Dataset: lizardwizard (GitHub, aaryaray1/lizardwizard). Classes: black spiny tailed iguana, brown anole, Cuban knight anole, desert iguana, green anole, green iguana, lesser Antillean iguana.

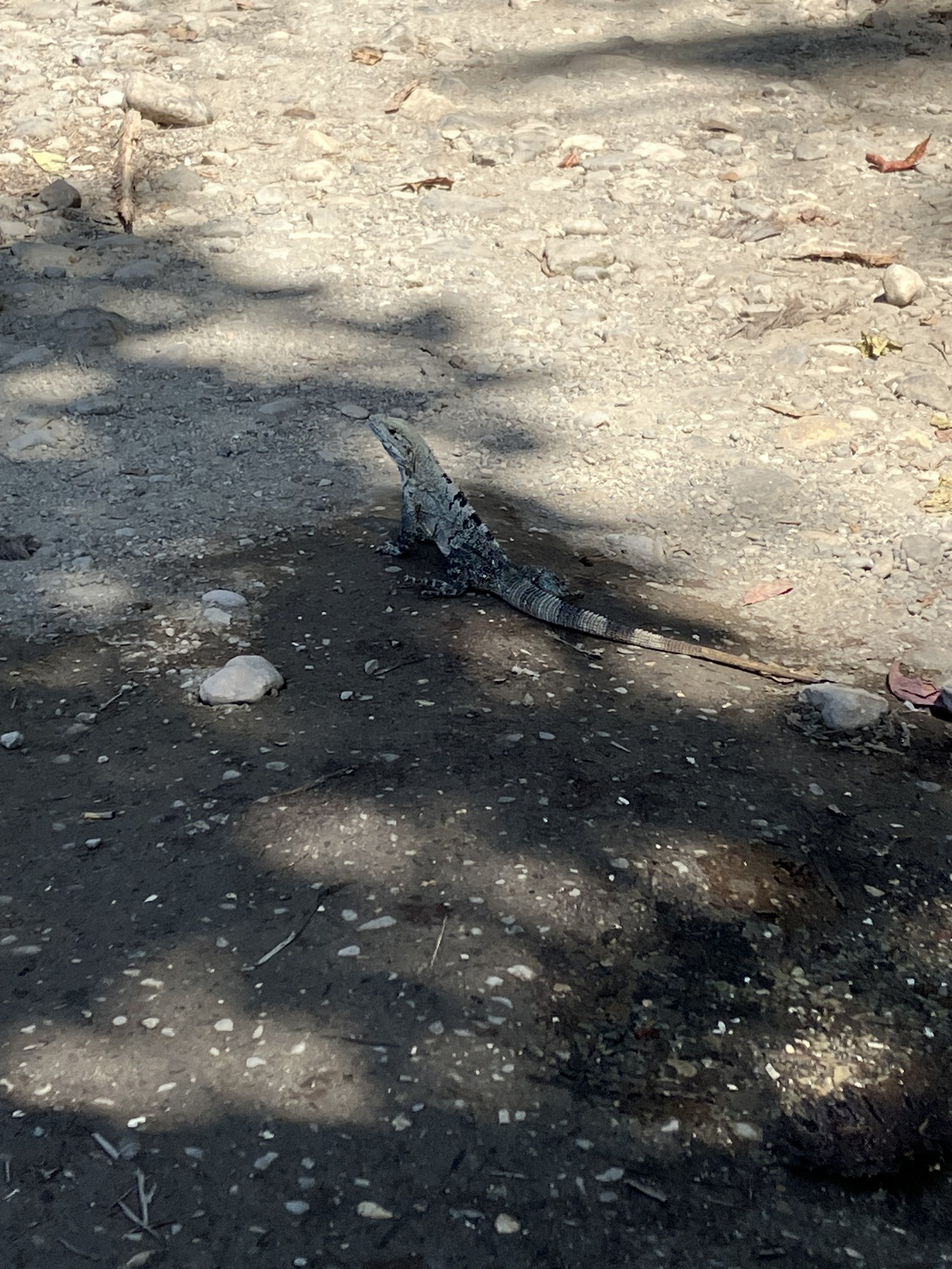
Label: black spiny tailed iguana

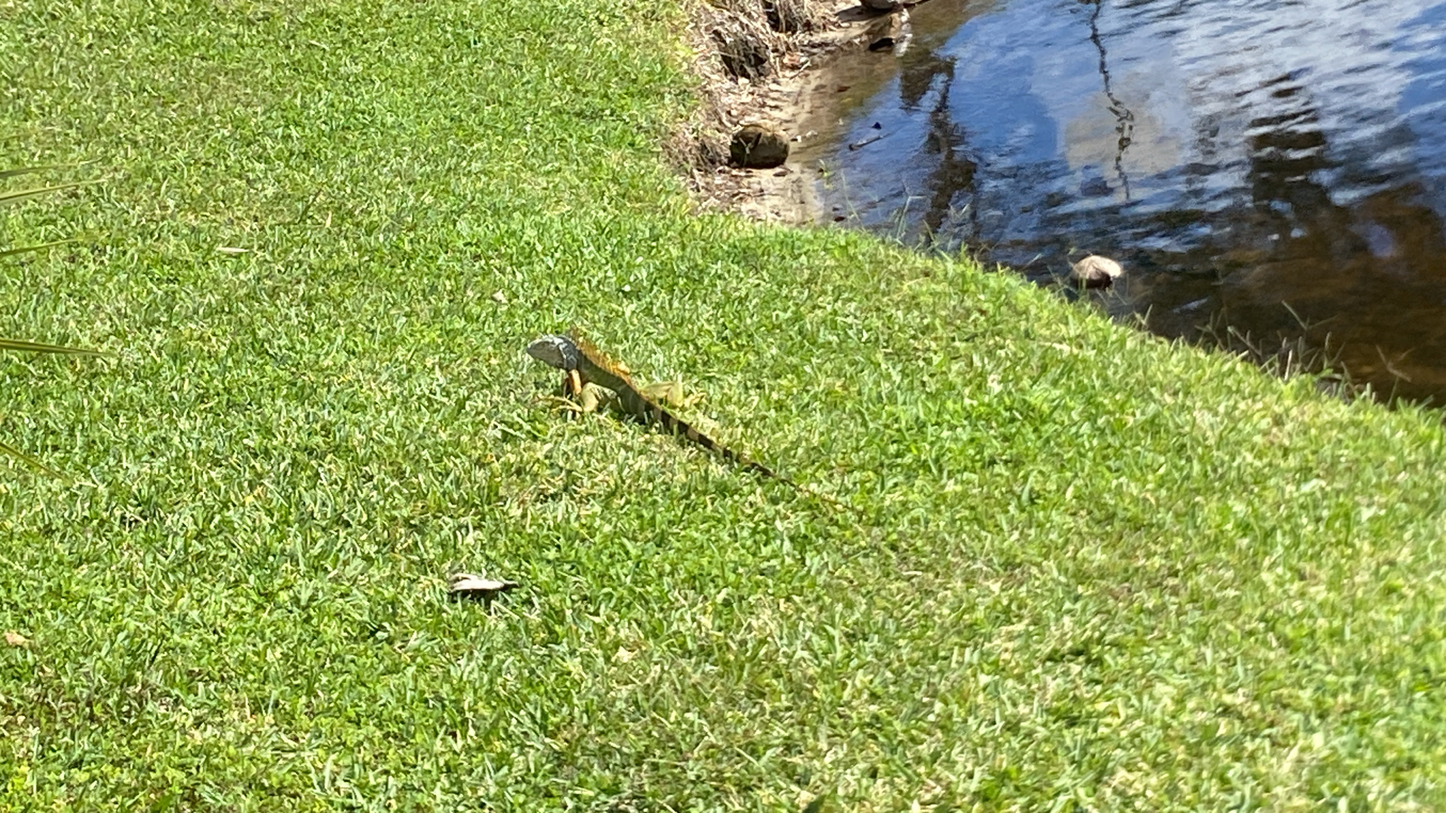
Label: green iguana

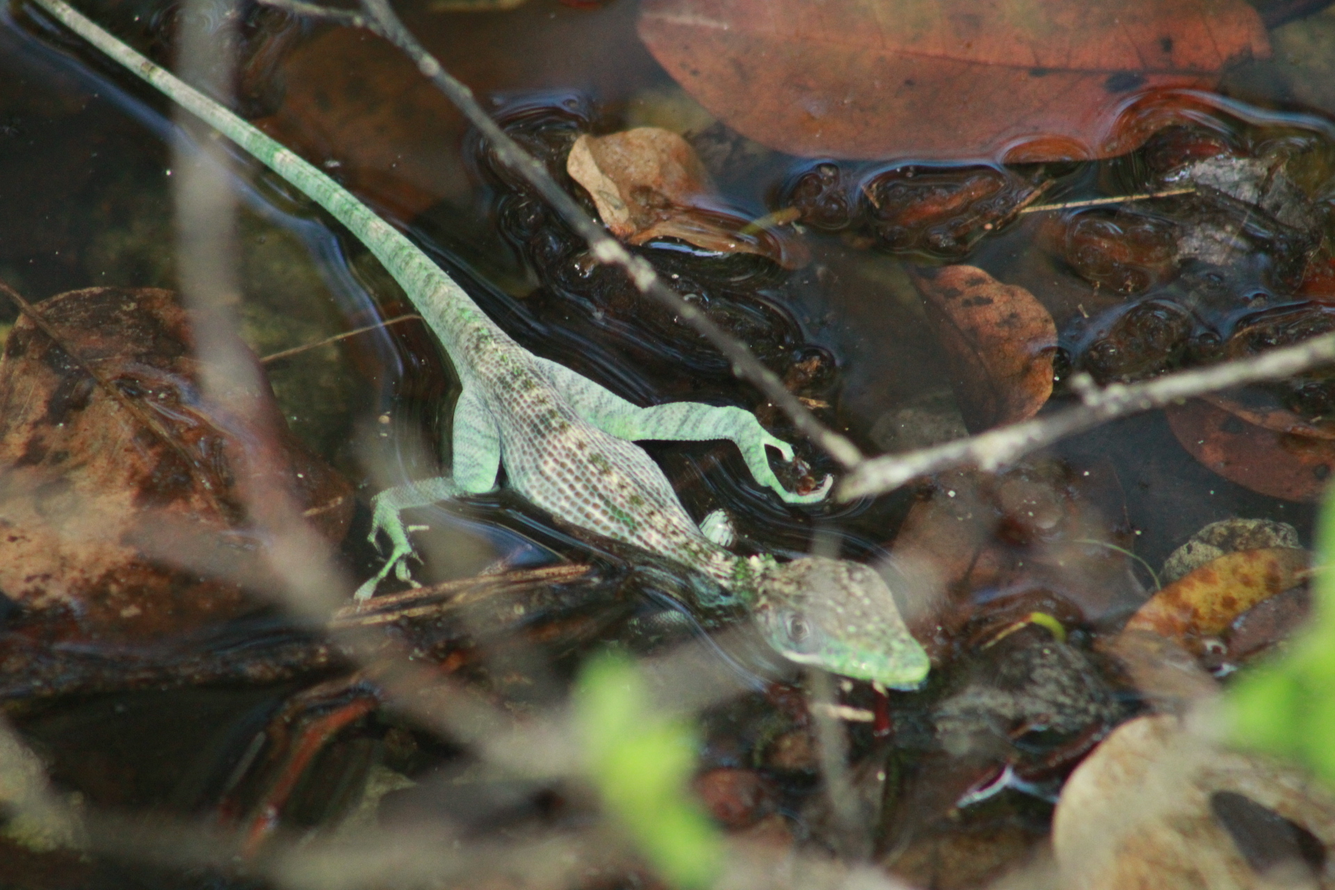
Label: Cuban knight anole

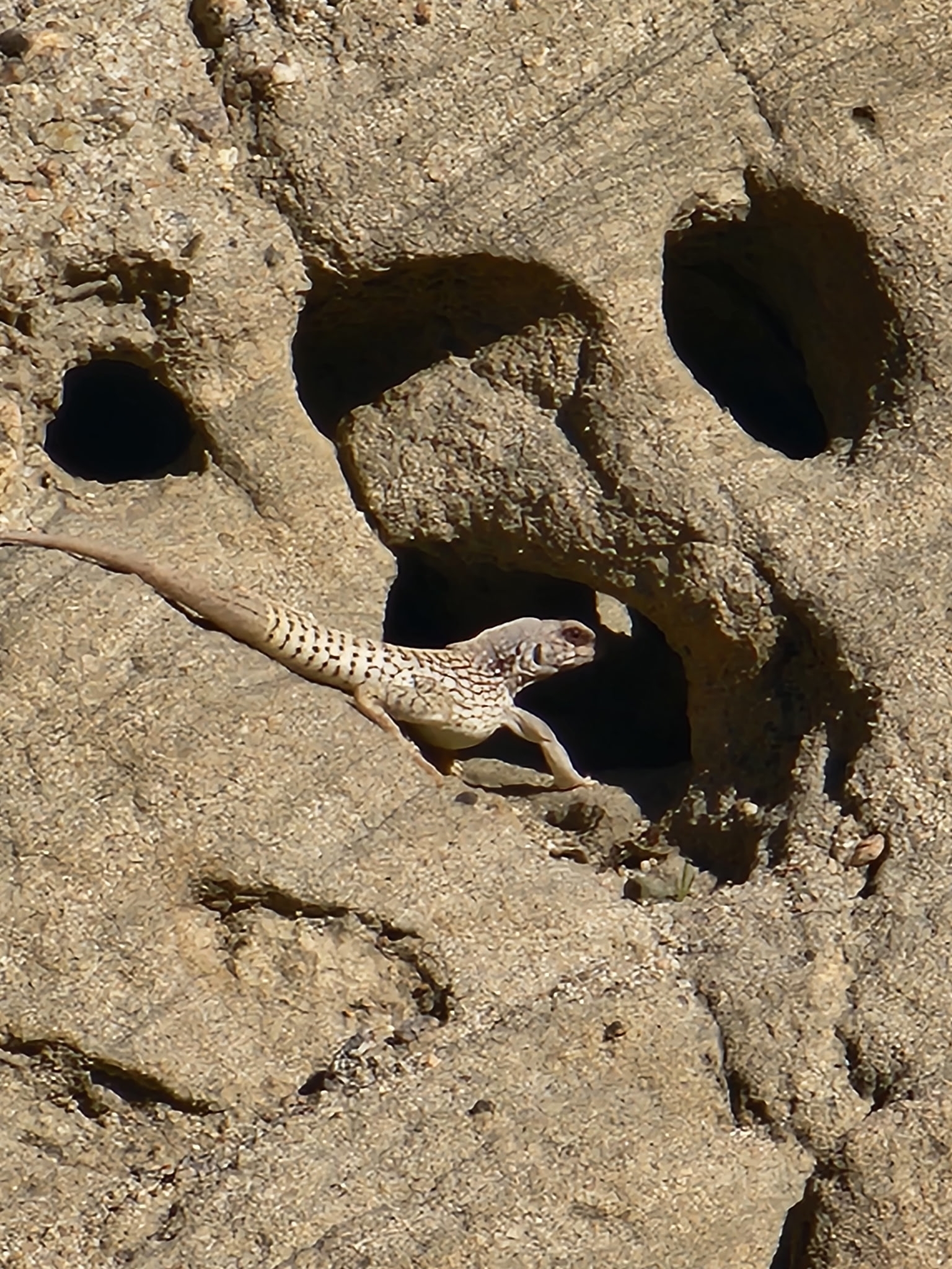
Label: desert iguana

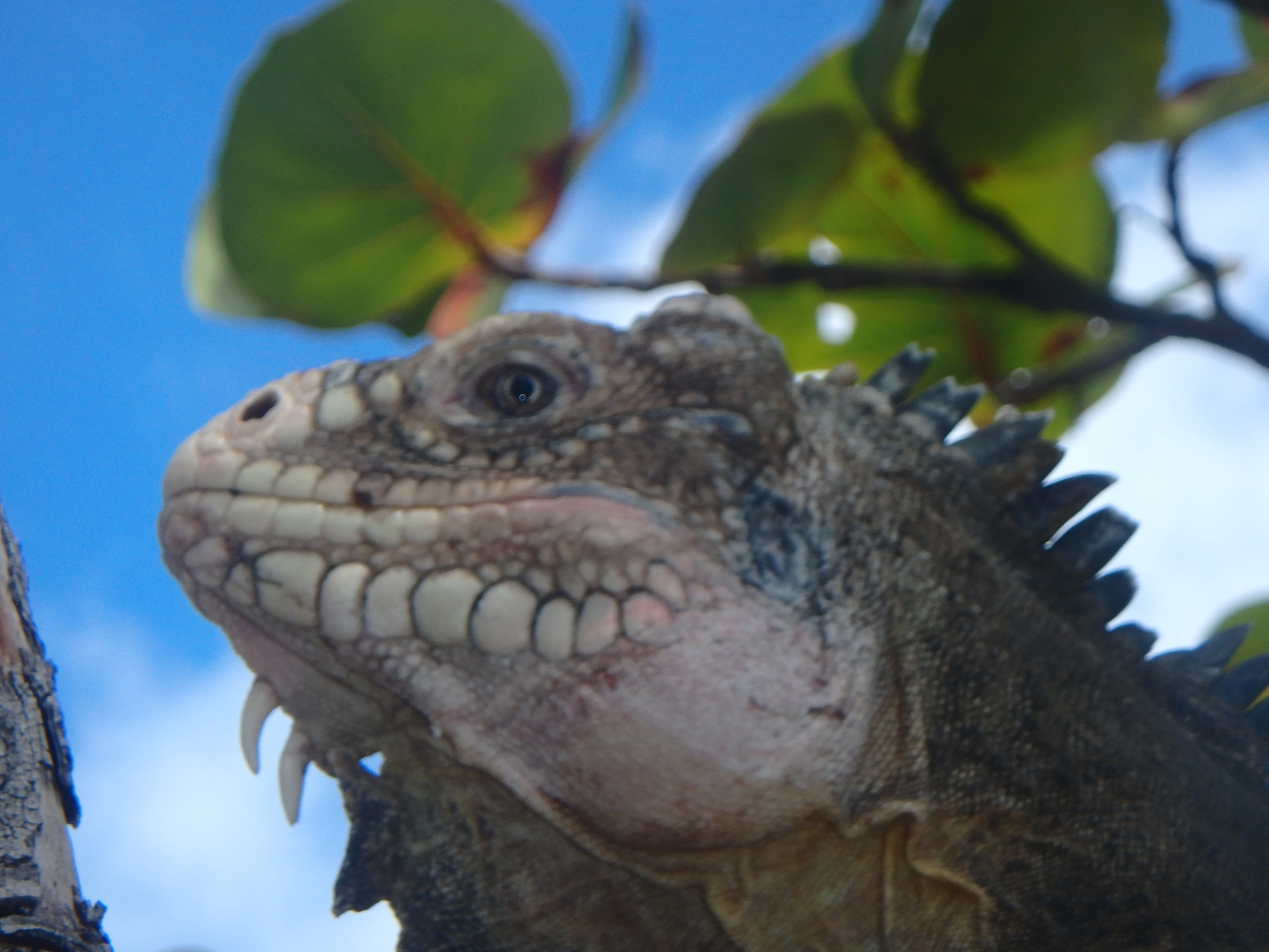
Label: lesser Antillean iguana

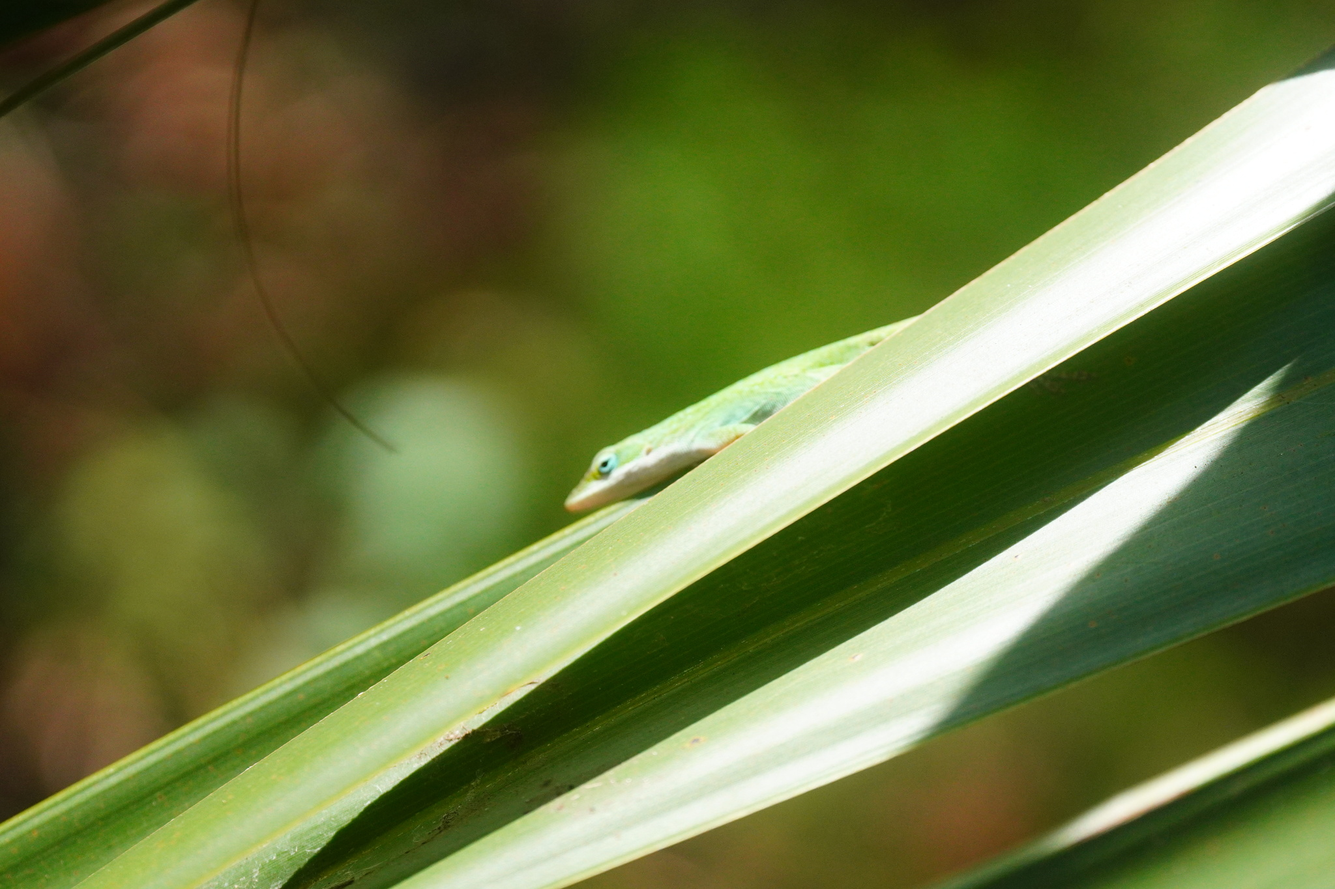
Label: green anole
